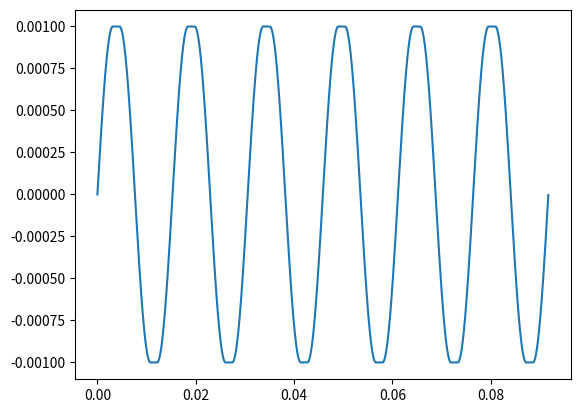

Write Python code to recreate this figure.
from math import sin
from math import pi
import matplotlib.pyplot as plt


def find_spline_nodes_l(sin_x, step, pi_len, overlap_pi_len, sc):
    x_points, y_points = [], []
    points = []
    i, offset = 0, 0

    while i <= int((pi_len * pi) / step):
        x = step * i
        i += 1

        y_b = (sin(sin_x * (x - step))) / sc
        y = (sin(sin_x * x)) / sc
        y_a = (sin(sin_x * (x + step))) / sc
        x += offset

        if y_b < y < y_a or y_b > y > y_a:
            points.append((x, y))
            x_points.append(x)
            y_points.append(y)

        else:
            j = 0
            while j <= int((overlap_pi_len * pi) / step):
                j += 1
                x += (step * j)
                offset += (step * j)
                points.append((x, y))
                x_points.append(x)
                y_points.append(y)


    print(len(points))
    print(len(x_points))
    print(len(y_points))

    return x_points, y_points, points


if __name__ == '__main__':
    ############################# VARIABLES ###################################
    # Scale (m -> mm):
    sc = 1000

    # Sin curve:
    sin_x = 0.5
    step = 0.01
    pi_len = 24.0
    period = pi / (sin_x * sc)

    # Overlap
    overlap_pi_len = (period * 24) / pi

    # Ellipse cs:
    e_width = 4.5
    e_height = 0.6

    # Resin block:
    b_width = (pi_len * pi)
    b_height = 4.0

    # Fiber prop:
    f_name = 'Carbon Fiber'
    f_YsM = 228000000000.0
    f_PsR = 0.28

    # Matrix prop:
    m_name = 'Epoxy Resin'
    m_YsM = 38000000000.0
    m_PsR = 0.35

    # Mesh density:
    md = 0.5
    ###########################################################################

    x, y, p = find_spline_nodes_l((sin_x * sc), (step / sc), (pi_len / sc), (overlap_pi_len / sc), sc)
    # print(p)
    # print(len(p))

    plt.plot(x, y)
    plt.show()
